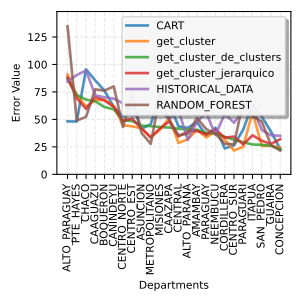

The file beside this chart, header and first rows:
, ALTO_PARAGUAY, PTE_HAYES, CHACO, CAAGUAZU, BOQUERON, CANINDEYU, CENTRO_NORTE, CENTRO_EST, ASUNCION, METROPOLITANO, MISIONES, CAAZAPA, CENTRAL, ALTO_PARANA, AMAMBAY, PARAGUAY, NEEMBUCU, CORDILLERA, CENTRO_SUR, PARAGUARI, ITAPUA, SAN_PEDRO, GUAIRA
0, 48.21, 48.07, 95.56, 85.47, 76.16, 61.34, 52.49, 62.59, 41.57, 45.56, 73.21, 63.71, 43.71, 42.25, 47.56, 35.24, 42.35, 23.55, 26.3, 40.88, 63.36, 52.62, 38.9
1, 90.83, 72.22, 61.68, 67.39, 67.8, 61.94, 44.6, 43.7, 41.86, 33.54, 40.65, 51.17, 28.59, 31.87, 40.56, 33.68, 38.57, 31.78, 21.68, 25.13, 56.78, 25.79, 25.98
2, 86.52, 72.17, 68, 66.48, 61.2, 59.19, 49.14, 48.44, 44.29, 43.85, 43.05, 42.6, 41.44, 40.79, 40.4, 37.82, 37.33, 34.16, 31.41, 29.26, 27.18, 26.83, 26.01
3, 88.29, 69.21, 59.57, 70.35, 67.18, 61.55, 48.82, 50.55, 41.74, 33.74, 41.83, 48.11, 34.46, 39.07, 39.5, 36.47, 40.73, 33.46, 34.31, 27.3, 35.51, 30.58, 27.66
4, 84.57, 90.34, 94.51, 71.88, 70.12, 68.91, 64.67, 53.4, 58.63, 56.46, 57.24, 50.56, 58.4, 31.29, 48.04, 55.91, 35.83, 55.17, 47.01, 57.71, 61.59, 40.34, 35.51
5, 134.7, 48.91, 52.3, 77.37, 76.2, 80.03, 43.1, 73.24, 37.62, 27.78, 71.83, 49.43, 35.57, 36.89, 51.3, 41.07, 37, 27.8, 27.36, 66.45, 52.75, 48.07, 26.58
